Run: headless pygame with SDL's dummy video driver; simulated clock (each Clock.tick advances the game by its frame time, no real sleeping); random seed 0; keys injected as events and as key.get_pressed() state; mouse plan: one left click at the window centre at the start of phase 2, then a move to the lower-right quarter at the start of phase 3.
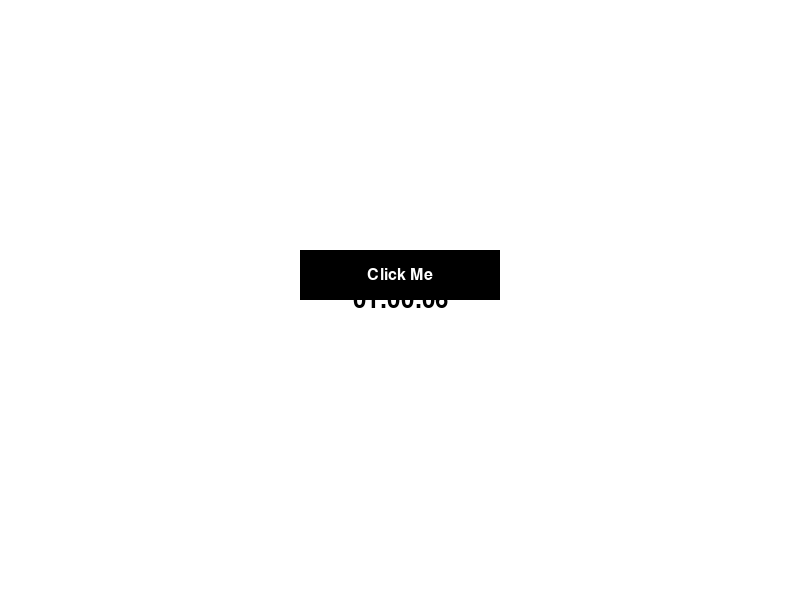
Frame 1 of 4 · flips 1–60 · no input
Frame 2 of 4 · flips 61–180 · clicked the window centre · tapped SPACE, RETURN · held RIGHT (→), D · screen unchanged from frame 1, image omitted
Frame 3 of 4 · flips 181–300 · moved the mouse to the lower-right quarter · held DOWN (↓), S · screen unchanged from frame 2, image omitted
Frame 4 of 4 · flips 301–420 · held LEFT (←), A, UP (↑), W · screen unchanged from frame 3, image omitted

The pygame program that drew these frames:

import pygame
import time

# Initialize Pygame
pygame.init()

# Define colors
WHITE = (255, 255, 255)
BLACK = (0, 0, 0)
RED = (255, 0, 0)

# Set up the display
width, height = 800, 600
screen = pygame.display.set_mode((width, height))
pygame.display.set_caption("Button and Time Example")

# Define the Button class
class Button:
    def __init__(self, x, y, width, height, color, hover_color, text, text_color):
        self.rect = pygame.Rect(x, y, width, height)
        self.color = color
        self.hover_color = hover_color
        self.text = text
        self.text_color = text_color

    def draw(self, surface):
        pygame.draw.rect(surface, self.color, self.rect)
        font = pygame.font.Font(None, 24)
        text = font.render(self.text, True, self.text_color)
        text_rect = text.get_rect(center=self.rect.center)
        surface.blit(text, text_rect)

    def handle_event(self, event):
        if event.type == pygame.MOUSEBUTTONDOWN and event.button == 1:
            if self.rect.collidepoint(event.pos):
                print("Button Clicked!")

# Create a Button instance
button = Button(300, 250, 200, 50, BLACK, RED, "Click Me", WHITE)

# Game loop
running = True
while running:
    for event in pygame.event.get():
        if event.type == pygame.QUIT:
            running = False
        button.handle_event(event)

    # Clear the screen
    screen.fill(WHITE)

    # Draw the button
    button.draw(screen)

    # Display the current time
    current_time = time.strftime("%H:%M:%S", time.localtime())
    font = pygame.font.Font(None, 36)
    text = font.render(current_time, True, BLACK)
    text_rect = text.get_rect(center=(width // 2, height // 2))
    screen.blit(text, text_rect)

    # Update the display
    pygame.display.flip()

# Quit the game
pygame.quit()
